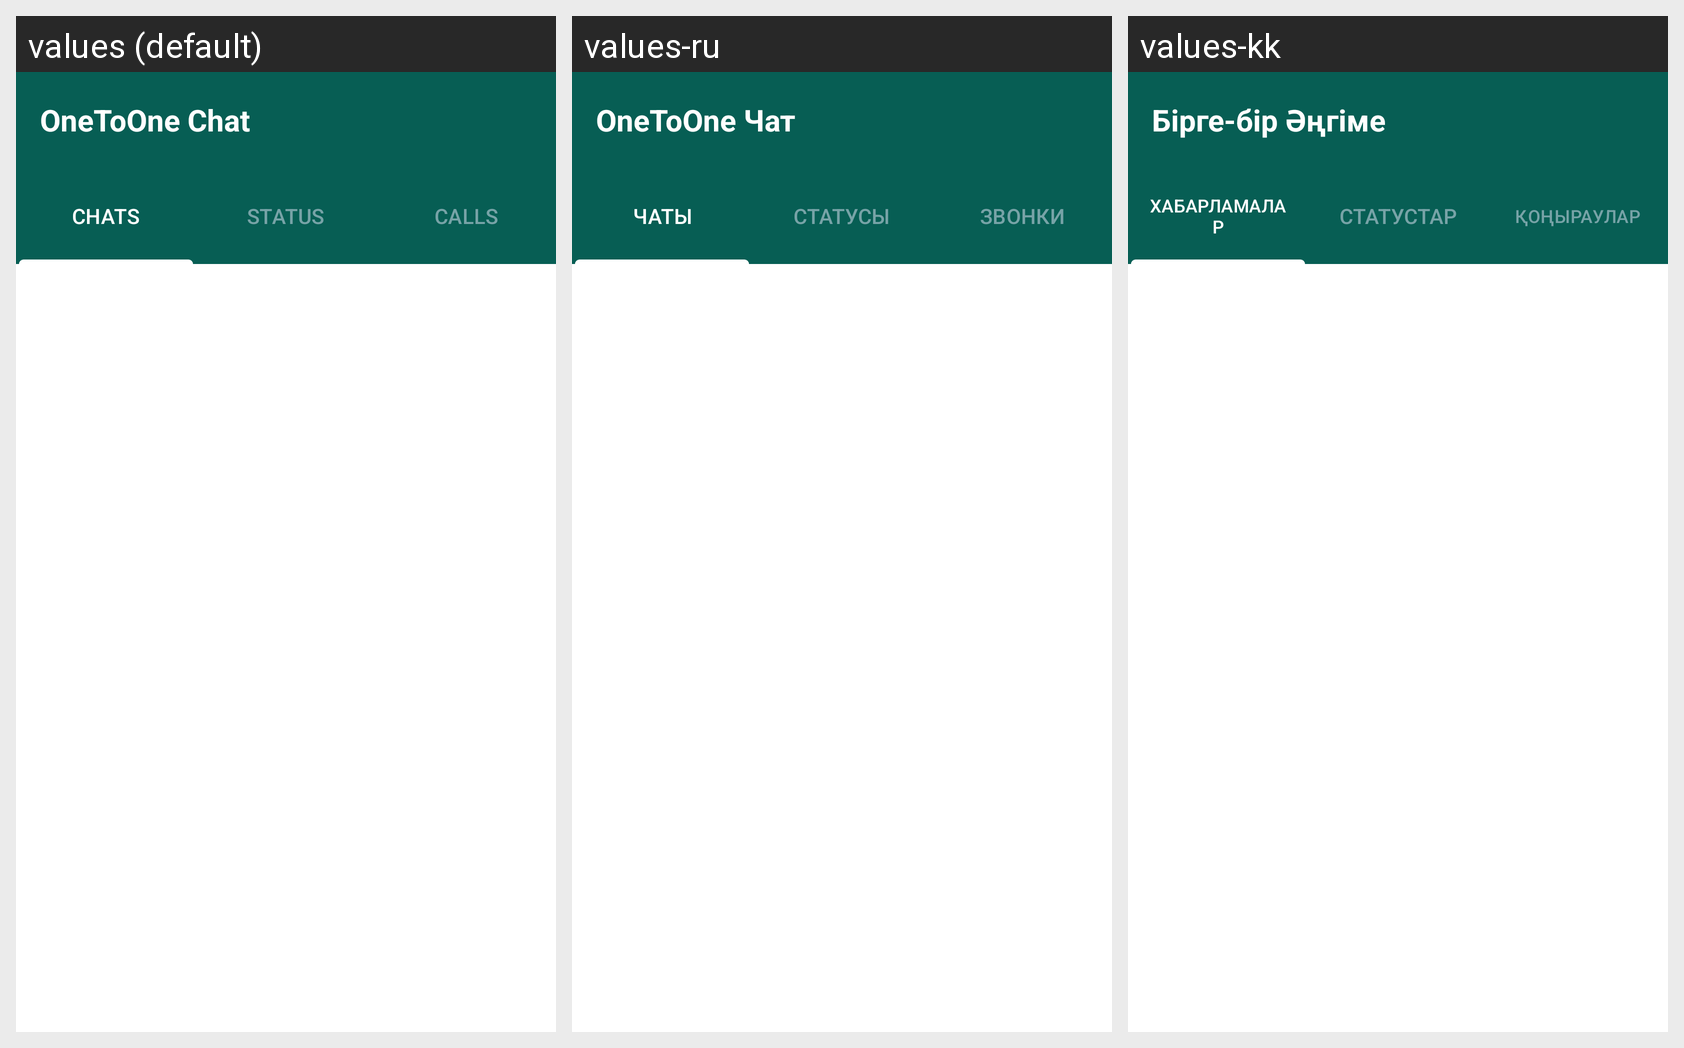

The Android screen below is rendered under several locales of the same app. Produce the string resources it draws, with the default and per-locale values.
Android screen res/layout/activity_chat.xml rendered under 3 locales, left to right: values (default), values-ru, values-kk. Device: Nexus 5 (rendered at 1080×1920; each locale shown at half size, 540×960, under a caption strip naming it); theme Theme.OneToOneChat.
Strings drawn on this screen, with the default value and each locale's value (text and hints the layout hard-codes appear in the picture but are not listed):

your_chats
  values: OneToOne Chat
  values-ru: OneToOne Чат
  values-kk: Бірге-бір Әңгіме

chats
  values: CHATS
  values-ru: ЧАТЫ
  values-kk: ХАБАРЛАМАЛАР

status
  values: STATUS
  values-ru: СТАТУСЫ
  values-kk: СТАТУСТАР

calls
  values: CALLS
  values-ru: ЗВОНКИ
  values-kk: ҚОҢЫРАУЛАР
